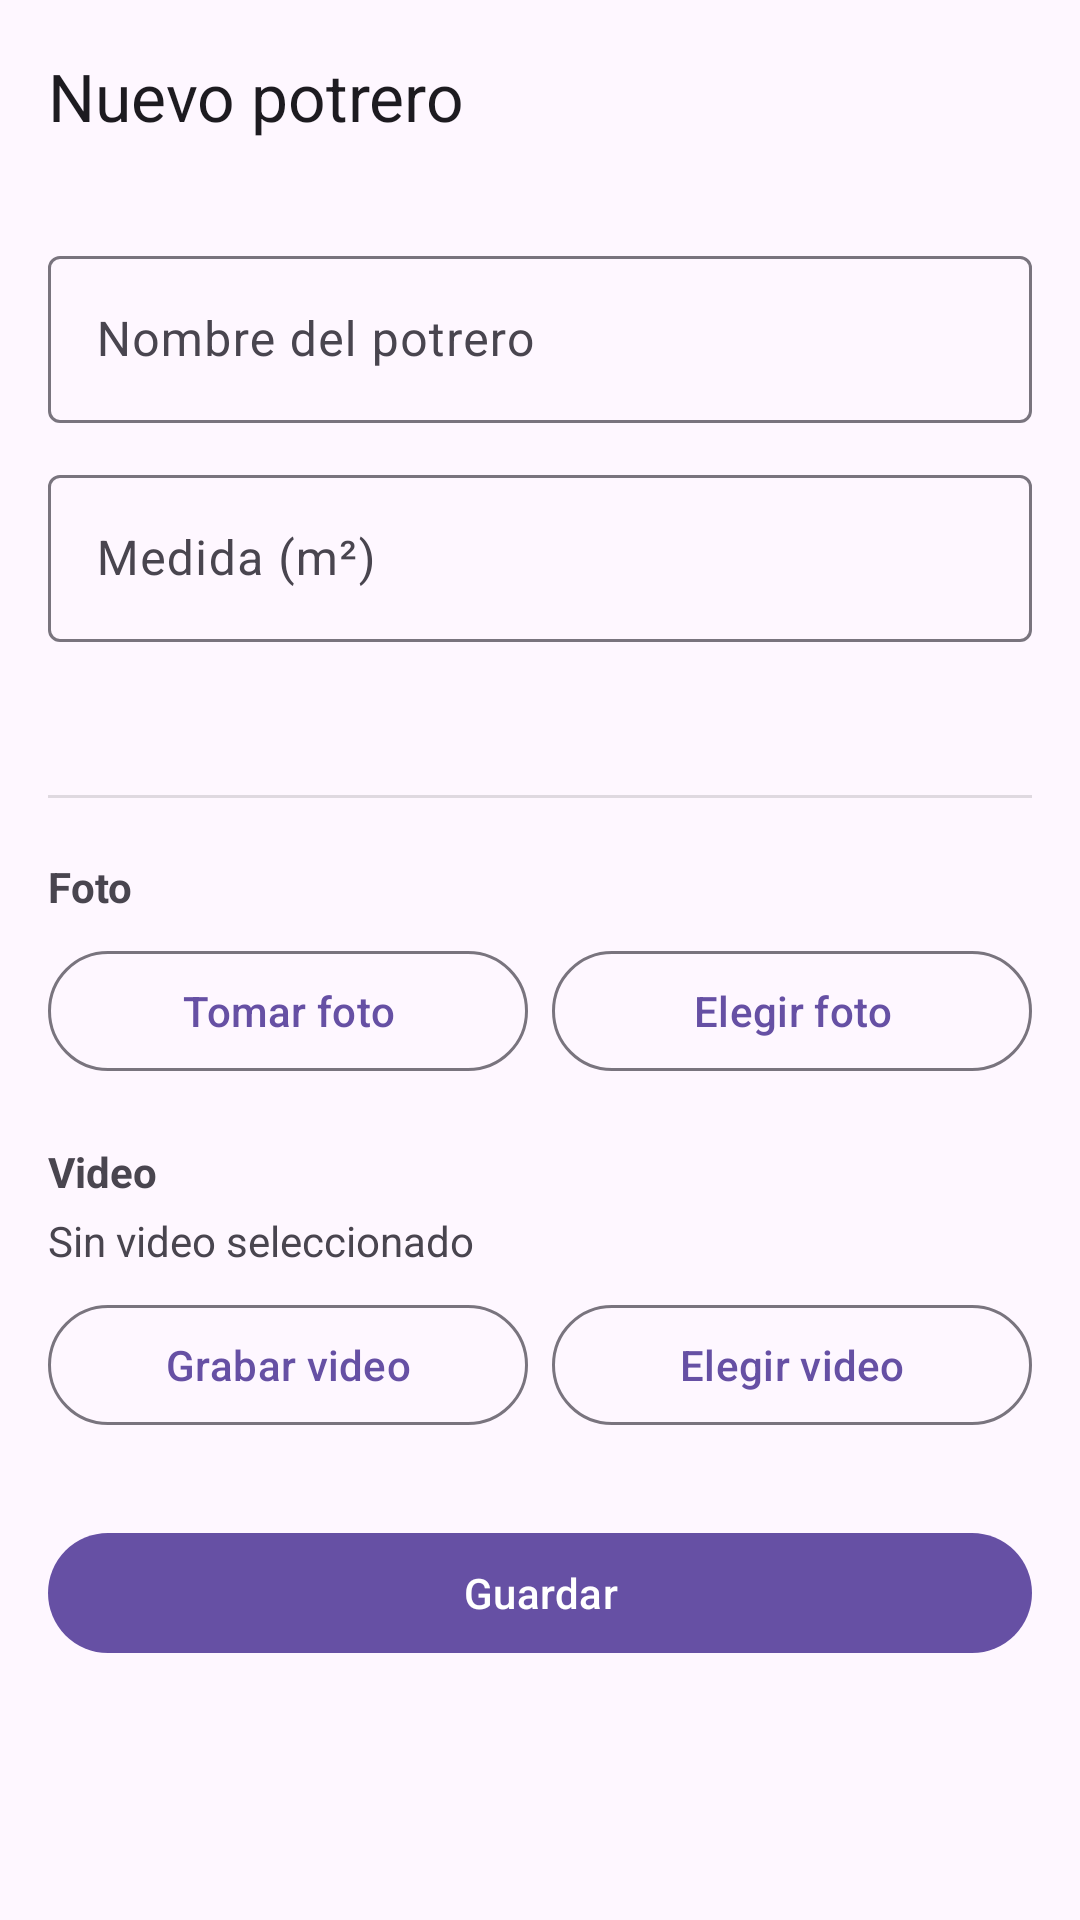

Produce the Android XML layout that renders to this screen, including the resource entries it uses.
<!-- AndroidManifest.xml: activity theme Theme.Parte_2 -->
<!-- res/layout/activity_form_potrero.xml -->
<?xml version="1.0" encoding="utf-8"?>
<androidx.coordinatorlayout.widget.CoordinatorLayout xmlns:android="http://schemas.android.com/apk/res/android"
    xmlns:app="http://schemas.android.com/apk/res-auto"
    xmlns:tools="http://schemas.android.com/tools"
    android:layout_width="match_parent"
    android:layout_height="match_parent">

    <com.google.android.material.appbar.AppBarLayout
        android:layout_width="match_parent"
        android:layout_height="wrap_content">

        <com.google.android.material.appbar.MaterialToolbar
            android:id="@+id/toolbar"
            android:layout_width="match_parent"
            android:layout_height="?attr/actionBarSize"
            app:navigationIcon="@drawable/ic_back"
            app:title="@string/title_nuevo_potrero" />

    </com.google.android.material.appbar.AppBarLayout>

    <androidx.core.widget.NestedScrollView
        android:layout_width="match_parent"
        android:layout_height="match_parent"
        app:layout_behavior="@string/appbar_scrolling_view_behavior">

        <LinearLayout
            android:layout_width="match_parent"
            android:layout_height="wrap_content"
            android:orientation="vertical"
            android:padding="16dp">

            <com.google.android.material.textfield.TextInputLayout
                android:id="@+id/layoutNombre"
                android:layout_width="match_parent"
                android:layout_height="wrap_content"
                android:hint="@string/hint_nombre">

                <com.google.android.material.textfield.TextInputEditText
                    android:id="@+id/editNombre"
                    android:layout_width="match_parent"
                    android:layout_height="wrap_content"
                    android:inputType="textCapSentences" />

            </com.google.android.material.textfield.TextInputLayout>

            <com.google.android.material.textfield.TextInputLayout
                android:id="@+id/layoutMedida"
                android:layout_width="match_parent"
                android:layout_height="wrap_content"
                android:layout_marginTop="12dp"
                android:hint="@string/hint_medida">

                <com.google.android.material.textfield.TextInputEditText
                    android:id="@+id/editMedida"
                    android:layout_width="match_parent"
                    android:layout_height="wrap_content"
                    android:inputType="numberDecimal" />

            </com.google.android.material.textfield.TextInputLayout>

            <TextView
                android:id="@+id/textFechaCreacion"
                android:layout_width="match_parent"
                android:layout_height="wrap_content"
                android:layout_marginTop="12dp"
                android:textColor="?android:attr/textColorSecondary"
                tools:text="Creado: 20/06/2026" />

            <View
                android:layout_width="match_parent"
                android:layout_height="1dp"
                android:layout_marginVertical="20dp"
                android:background="?android:attr/listDivider" />

            <TextView
                android:layout_width="wrap_content"
                android:layout_height="wrap_content"
                android:text="@string/label_foto"
                android:textStyle="bold" />

            <ImageView
                android:id="@+id/imagePreview"
                android:layout_width="match_parent"
                android:layout_height="200dp"
                android:layout_marginTop="8dp"
                android:background="?attr/colorSurfaceVariant"
                android:contentDescription="@string/content_desc_foto"
                android:scaleType="centerCrop"
                android:visibility="gone"
                tools:visibility="visible" />

            <LinearLayout
                android:layout_width="match_parent"
                android:layout_height="wrap_content"
                android:layout_marginTop="8dp"
                android:orientation="horizontal">

                <com.google.android.material.button.MaterialButton
                    android:id="@+id/btnTomarFoto"
                    style="@style/Widget.Material3.Button.OutlinedButton"
                    android:layout_width="0dp"
                    android:layout_height="wrap_content"
                    android:layout_marginEnd="8dp"
                    android:layout_weight="1"
                    android:text="@string/btn_tomar_foto" />

                <com.google.android.material.button.MaterialButton
                    android:id="@+id/btnElegirFoto"
                    style="@style/Widget.Material3.Button.OutlinedButton"
                    android:layout_width="0dp"
                    android:layout_height="wrap_content"
                    android:layout_weight="1"
                    android:text="@string/btn_elegir_foto" />

            </LinearLayout>

            <TextView
                android:layout_width="wrap_content"
                android:layout_height="wrap_content"
                android:layout_marginTop="20dp"
                android:text="@string/label_video"
                android:textStyle="bold" />

            <TextView
                android:id="@+id/textVideoEstado"
                android:layout_width="match_parent"
                android:layout_height="wrap_content"
                android:layout_marginTop="4dp"
                android:text="@string/sin_video"
                android:textColor="?android:attr/textColorSecondary" />

            <LinearLayout
                android:layout_width="match_parent"
                android:layout_height="wrap_content"
                android:layout_marginTop="8dp"
                android:orientation="horizontal">

                <com.google.android.material.button.MaterialButton
                    android:id="@+id/btnGrabarVideo"
                    style="@style/Widget.Material3.Button.OutlinedButton"
                    android:layout_width="0dp"
                    android:layout_height="wrap_content"
                    android:layout_marginEnd="8dp"
                    android:layout_weight="1"
                    android:text="@string/btn_grabar_video" />

                <com.google.android.material.button.MaterialButton
                    android:id="@+id/btnElegirVideo"
                    style="@style/Widget.Material3.Button.OutlinedButton"
                    android:layout_width="0dp"
                    android:layout_height="wrap_content"
                    android:layout_weight="1"
                    android:text="@string/btn_elegir_video" />

            </LinearLayout>

            <com.google.android.material.button.MaterialButton
                android:id="@+id/btnVerVideo"
                style="@style/Widget.Material3.Button.TextButton"
                android:layout_width="wrap_content"
                android:layout_height="wrap_content"
                android:layout_marginTop="4dp"
                android:text="@string/btn_ver_video"
                android:visibility="gone" />

            <com.google.android.material.button.MaterialButton
                android:id="@+id/btnGuardar"
                android:layout_width="match_parent"
                android:layout_height="wrap_content"
                android:layout_marginTop="28dp"
                android:text="@string/btn_guardar" />

        </LinearLayout>

    </androidx.core.widget.NestedScrollView>

</androidx.coordinatorlayout.widget.CoordinatorLayout>
<!-- resources referenced by this layout -->
<resources>
  <string name="btn_elegir_foto">Elegir foto</string>
  <string name="btn_elegir_video">Elegir video</string>
  <string name="btn_grabar_video">Grabar video</string>
  <string name="btn_guardar">Guardar</string>
  <string name="btn_tomar_foto">Tomar foto</string>
  <string name="btn_ver_video">Ver video</string>
  <string name="content_desc_foto">Foto del potrero</string>
  <string name="hint_medida">Medida (m²)</string>
  <string name="hint_nombre">Nombre del potrero</string>
  <string name="label_foto">Foto</string>
  <string name="label_video">Video</string>
  <string name="sin_video">Sin video seleccionado</string>
  <string name="title_nuevo_potrero">Nuevo potrero</string>
  <style name="Theme.Parte_2" parent="Theme.Material3.DayNight.NoActionBar">
          <item name="colorPrimary">@color/purple_40</item>
          <item name="colorSecondary">@color/purple_grey_40</item>
          <item name="colorTertiary">@color/pink_40</item>
      </style>
  <color name="purple_40">#FF6650A4</color>
  <color name="purple_grey_40">#FF625B71</color>
  <color name="pink_40">#FF7D5260</color>
</resources>
